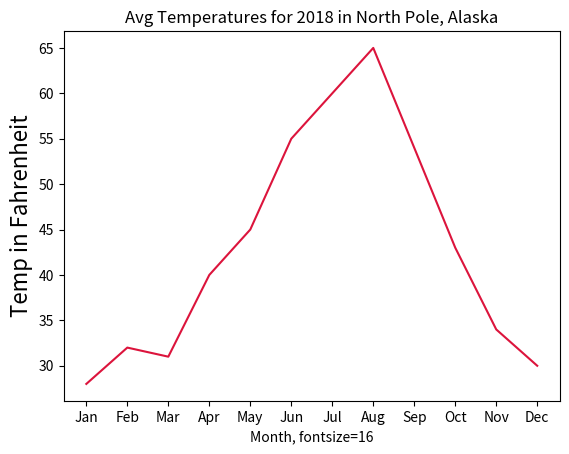

Here is the Python script that generated this plot:
import matplotlib.pyplot as plt

month = ["Jan","Feb","Mar","Apr","May","Jun","Jul","Aug","Sep","Oct","Nov","Dec"]
temp = [28,32,31,40,45,55,60,65,54,43,34,30]

plt.plot(month,temp,color="crimson")
plt.xlabel("Month, fontsize=16")
plt.ylabel("Temp in Fahrenheit",fontsize=16)
plt.title("Avg Temperatures for 2018 in North Pole, Alaska")
plt.savefig("north_pole_temps.png")          

